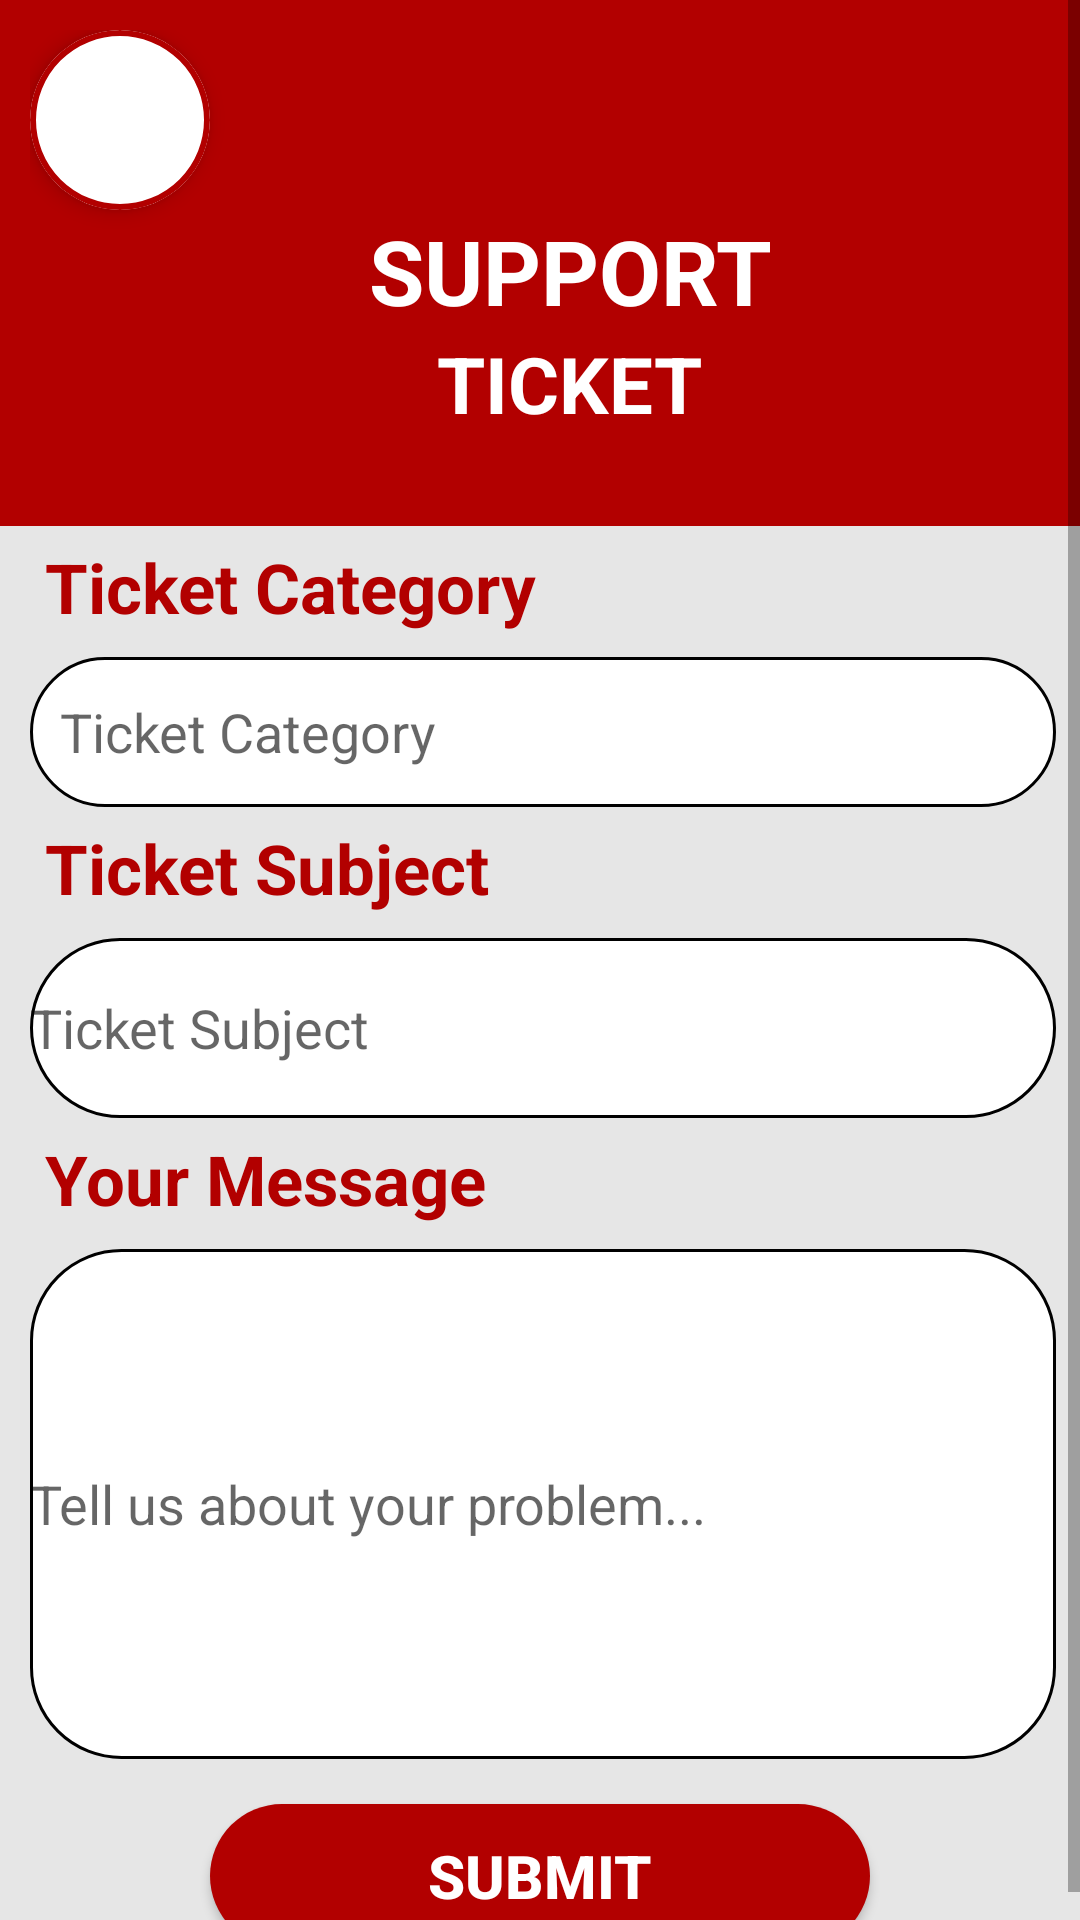

Android layout source for this screen:
<!-- AndroidManifest.xml: application theme Theme.LastHope -->
<!-- res/layout/feedback_fragment.xml -->
<?xml version="1.0" encoding="utf-8"?>
<RelativeLayout xmlns:android="http://schemas.android.com/apk/res/android"
    xmlns:app="http://schemas.android.com/apk/res-auto"
    xmlns:tools="http://schemas.android.com/tools"
    android:layout_width="match_parent"
    android:layout_height="match_parent"
    android:background="#33808080"
    >


    <ScrollView
        android:layout_width="match_parent"
        android:layout_height="match_parent">



        <LinearLayout
            android:layout_width="match_parent"
            android:layout_height="match_parent"
            android:orientation="vertical"
            >

            <LinearLayout
                android:layout_width="match_parent"
                android:layout_height="wrap_content"
                android:background="#b20000"
                android:gravity="start"
                android:padding="10dp"
                android:orientation="vertical">


                <androidx.cardview.widget.CardView
                    android:id="@+id/profil"
                    android:layout_width="60dp"
                    android:layout_height="60dp"
                    app:cardCornerRadius="90dp"
                    app:cardMaxElevation="5dp"
                    app:cardElevation="4dp"
                    android:layout_gravity="start"



                    >





                    <RelativeLayout
                        android:layout_width="match_parent"
                        android:layout_height="match_parent"
                        >



                        <View
                            android:layout_width="match_parent"
                            android:layout_height="match_parent"
                            android:layout_centerInParent="true"
                            android:background="@drawable/borderprofile"/>

                        <ImageView
                            android:layout_width="50dp"
                            android:layout_height="50dp"
                            android:layout_centerInParent="true"
                            android:src="@drawable/procion" />




                    </RelativeLayout>




                </androidx.cardview.widget.CardView>


                <TextView
                    android:layout_width="wrap_content"
                    android:layout_height="wrap_content"
                    android:text="SUPPORT"
                    android:textAlignment="center"
                    android:layout_marginStart="10dp"
                    android:layout_gravity="center"
                    android:textColor="#FFFFFF"
                    android:textStyle="bold"
                    android:textSize="30sp"
                    />
                <TextView
                    android:layout_width="wrap_content"
                    android:layout_height="wrap_content"
                    android:text="TICKET"
                    android:textAlignment="center"
                    android:layout_marginStart="10dp"
                    android:layout_gravity="center"
                    android:textColor="#FFFFFF"
                    android:textStyle="bold"
                    android:textSize="26sp"
                    />
                <View
                    android:layout_width="match_parent"
                    android:layout_height="20dp"/>

            </LinearLayout>



            <TextView
                android:layout_width="wrap_content"
                android:layout_height="wrap_content"
                android:text="Ticket Category"
                android:layout_gravity="start"
                android:textColor="#b20000"
                android:textStyle="bold"
                android:textSize="23sp"
                android:layout_marginStart="15dp"
                android:layout_marginTop="5dp"
                />


            <EditText
                android:layout_width="match_parent"
                android:layout_height="50dp"
                android:background="@drawable/backfeedback"
                android:layout_marginEnd="8dp"
                android:layout_marginTop="8dp"
                android:hint="Ticket Category"
                android:padding="10dp"
                android:layout_marginStart="10dp"/>


            <TextView
                android:layout_width="wrap_content"
                android:layout_height="wrap_content"
                android:text="Ticket Subject"
                android:layout_gravity="start"
                android:textColor="#b20000"
                android:textStyle="bold"
                android:textSize="23sp"
                android:layout_marginStart="15dp"
                android:layout_marginTop="5dp"
                />


            <EditText
                android:layout_width="match_parent"
                android:layout_height="60dp"
                android:background="@drawable/backfeedback"
                android:layout_marginEnd="8dp"
                android:layout_marginTop="8dp"
                android:hint="Ticket Subject"

                android:layout_marginStart="10dp"/>


            <TextView
                android:layout_width="wrap_content"
                android:layout_height="wrap_content"
                android:text="Your Message"
                android:layout_gravity="start"
                android:textColor="#b20000"
                android:textStyle="bold"
                android:textSize="23sp"
                android:layout_marginStart="15dp"
                android:layout_marginTop="5dp"
                />


            <EditText
                android:layout_width="match_parent"
                android:layout_height="170dp"
                android:background="@drawable/backfeedback"
                android:layout_marginEnd="8dp"
                android:layout_marginTop="8dp"
                android:hint="Tell us about your problem..."
                android:layout_marginStart="10dp"/>


            <Button
                android:layout_width="220dp"
                android:layout_height="wrap_content"
                android:layout_gravity="center"
                android:text="Submit"
                android:textStyle="bold"
                android:textSize="20sp"
                android:textColor="#FFFFFF"
                android:background="@drawable/login"
                android:layout_marginTop="15dp"
                />






        </LinearLayout>
    </ScrollView>






    </RelativeLayout>
<!-- resources referenced by this layout -->
<resources>
  <!-- drawable backfeedback (drawable) -->
  <shape xmlns:android="http://schemas.android.com/apk/res/android">
      <solid android:color="#FFFFFF"/>
      <stroke android:color="#000000" android:width="1dp"/>
      <corners android:radius="30dp"/>
  </shape>
  <!-- drawable borderprofile (drawable) -->
  <shape xmlns:android="http://schemas.android.com/apk/res/android">
      <stroke android:color="#b20000" android:width="2dp" />
  
  
      <corners android:radius="90dp"/>
  
  
  
  
  </shape>
  <!-- drawable login (drawable) -->
  <shape xmlns:android="http://schemas.android.com/apk/res/android">
      <solid android:color="#B20000"/>
      <corners android:radius="30dp"/>
  </shape>
  <style name="Theme.LastHope" parent="Theme.MaterialComponents.DayNight.NoActionBar">
          
          <item name="colorPrimary">@color/purple_500</item>
          <item name="colorPrimaryVariant">@color/purple_700</item>
          <item name="colorOnPrimary">@color/white</item>
          
          <item name="colorSecondary">@color/teal_200</item>
          <item name="colorSecondaryVariant">@color/teal_700</item>
          <item name="colorOnSecondary">@color/black</item>
          
          <item name="android:statusBarColor" tools:targetApi="l">?attr/colorPrimaryVariant</item>
          
      </style>
  <color name="purple_500">#B20000</color>
  <color name="purple_700">#B20000</color>
  <color name="white">#FFFFFFFF</color>
  <color name="teal_200">#FF03DAC5</color>
  <color name="teal_700">#FF018786</color>
  <color name="black">#FF000000</color>
</resources>
